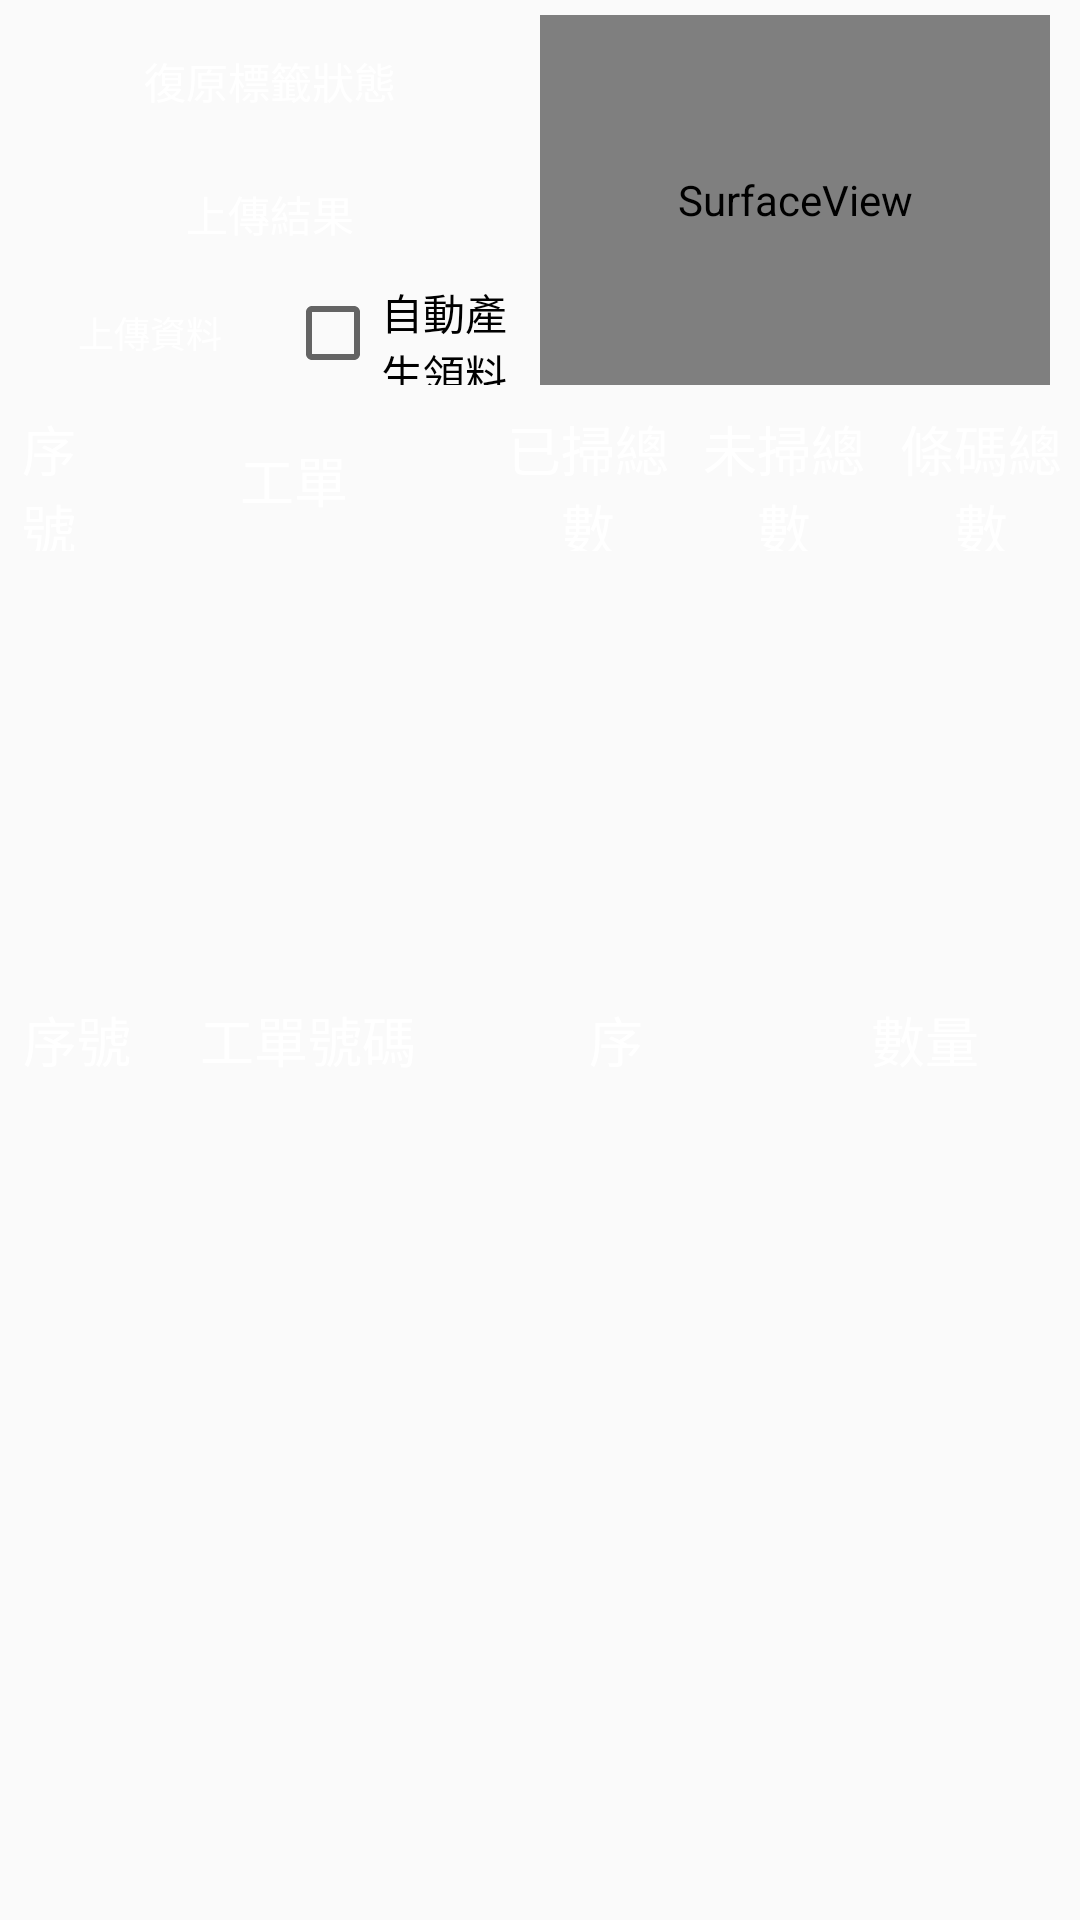

The Android layout XML behind this screen, and the referenced resources:
<!-- AndroidManifest.xml: application theme AppTheme -->
<!-- res/layout/activity_qr300_main.xml -->
<?xml version="1.0" encoding="utf-8"?>
<LinearLayout xmlns:android="http://schemas.android.com/apk/res/android"
    android:layout_width="match_parent"
    android:layout_height="match_parent"
    android:background="@color/YellowLight"
    android:orientation="vertical">

    <LinearLayout
        android:layout_width="match_parent"
        android:layout_height="0dp"
        android:layout_weight="1.5"
        android:orientation="horizontal"
        android:padding="5dp">

        <LinearLayout
            android:layout_width="0dp"
            android:layout_height="match_parent"
            android:layout_weight="1"
            android:orientation="vertical">

            <Button
                android:id="@+id/delete"
                android:layout_width="match_parent"
                android:layout_height="0dp"
                android:layout_weight="1"
                android:text="@string/scanSttReturn"
                android:background="@drawable/button_type_nomal_midnight"
                android:textColor="@color/white"
                android:layout_margin="5dp"/>

            <Button
                android:id="@+id/updata"
                android:layout_width="match_parent"
                android:layout_height="0dp"
                android:layout_weight="1"
                android:text="@string/update"
                android:background="@drawable/button_type_nomal_midnight"
                android:textColor="@color/white"

                android:layout_margin="5dp"/>

            <LinearLayout
                android:layout_width="match_parent"
                android:layout_height="0dp"
                android:layout_weight="1"
                android:orientation="horizontal">

                <Button
                    android:id="@+id/upload"
                    android:layout_width="0dp"
                    android:layout_height="match_parent"
                    android:layout_margin="5dp"
                    android:layout_weight="1"
                    android:background="@drawable/button_type_nomal_midnight"
                    android:text="@string/upload"
                    android:textColor="@color/white"
                    android:textSize="12sp"/>

                <CheckBox
                    android:id="@+id/cb_autoCreateOrder"
                    android:layout_width="0dp"
                    android:layout_height="match_parent"
                    android:layout_weight="1"
                    android:text="@string/auto_create_order" />

            </LinearLayout>

        </LinearLayout>

        <SurfaceView
            android:id="@+id/suvqr300"
            android:layout_width="0dp"
            android:layout_height="match_parent"
            android:layout_weight="1"
            android:layout_marginLeft="5dp"
            android:layout_marginRight="5dp"/>
    </LinearLayout>

    <LinearLayout
        android:layout_width="match_parent"
        android:layout_height="0dp"
        android:layout_weight="0.6"
        android:orientation="horizontal">

        <TextView
            android:layout_width="0dp"
            android:layout_height="match_parent"
            android:layout_weight="0.5"
            android:text="@string/tqrb02"
            android:theme="@style/title" />

        <TextView
            android:layout_width="0dp"
            android:layout_height="match_parent"
            android:layout_weight="2"
            android:text="@string/tqra01"
            android:theme="@style/title" />

        <TextView
            android:layout_width="0dp"
            android:layout_height="match_parent"
            android:layout_weight="1"
            android:text="@string/tqra02"
            android:theme="@style/title" />

        <TextView
            android:layout_width="0dp"
            android:layout_height="match_parent"
            android:layout_weight="1"
            android:text="@string/tqra03"
            android:theme="@style/title" />

        <TextView
            android:layout_width="0dp"
            android:layout_height="match_parent"
            android:layout_weight="1"
            android:text="@string/tqra04"
            android:theme="@style/title" />
    </LinearLayout>

    <ListView
        android:id="@+id/qralist"
        android:layout_width="match_parent"
        android:layout_height="0dp"
        android:layout_weight="1.5"
        android:background="@color/YellowLight"/>

    <LinearLayout
        android:layout_width="match_parent"
        android:layout_height="0dp"
        android:layout_weight="0.6"
        android:orientation="horizontal">

        <TextView
            android:id="@+id/tqrb00"
            android:layout_width="0dp"
            android:layout_height="match_parent"
            android:layout_weight="0.5"
            android:text="@string/tqrb02"
            android:theme="@style/title"/>

        <TextView
            android:id="@+id/tqrb01"
            android:layout_width="0dp"
            android:layout_height="match_parent"
            android:layout_weight="1"
            android:text="@string/tqrb01"
            android:theme="@style/title" />

        <TextView
            android:id="@+id/tqrb02"
            android:layout_width="0dp"
            android:layout_height="match_parent"
            android:layout_weight="1"
            android:text="@string/tqrb02_1"
            android:theme="@style/title" />

        <TextView
            android:id="@+id/tqrb05"
            android:layout_width="0dp"
            android:layout_height="match_parent"
            android:layout_weight="1"
            android:text="@string/tqrb05"
            android:theme="@style/title" />

    </LinearLayout>

    <ListView
        android:id="@+id/qrblist"
        android:layout_width="wrap_content"
        android:layout_height="0dp"
        android:layout_weight="3"
        android:background="@color/YellowLight"/>

</LinearLayout>
<!-- resources referenced by this layout -->
<resources>
  <string name="auto_create_order">自動產生領料單</string>
  <string name="scanSttReturn">復原標籤狀態</string>
  
      /* activity_main */
  <string name="tqra01">工單</string>
  <string name="tqra02">已掃總數</string>
  <string name="tqra03">未掃總數</string>
  <string name="tqra04">條碼總數</string>
  <string name="tqrb01">工單號碼</string>
  <string name="tqrb02">序號</string>
  <string name="tqrb02_1">序</string>
  <string name="tqrb05">數量</string>
  <string name="update">上傳結果</string>
  <string name="upload">上傳資料</string>
  <style name="title">
          <item name="android:textColor">#FFFFFF</item>
          <item name="android:background">@drawable/boder_title_view</item>
          <item name="android:gravity">center</item>
          <item name="android:textSize">18sp</item>
          <item name="android:padding">3dp</item>
      </style>
  <style name="AppTheme" parent="Theme.AppCompat.Light.DarkActionBar">
          
          
      </style>
  <!-- not gathered from this repository: default colours our renderer supplied (Android Studio template values) -->
  <color name="white">#FFFFFFFF</color>
</resources>
